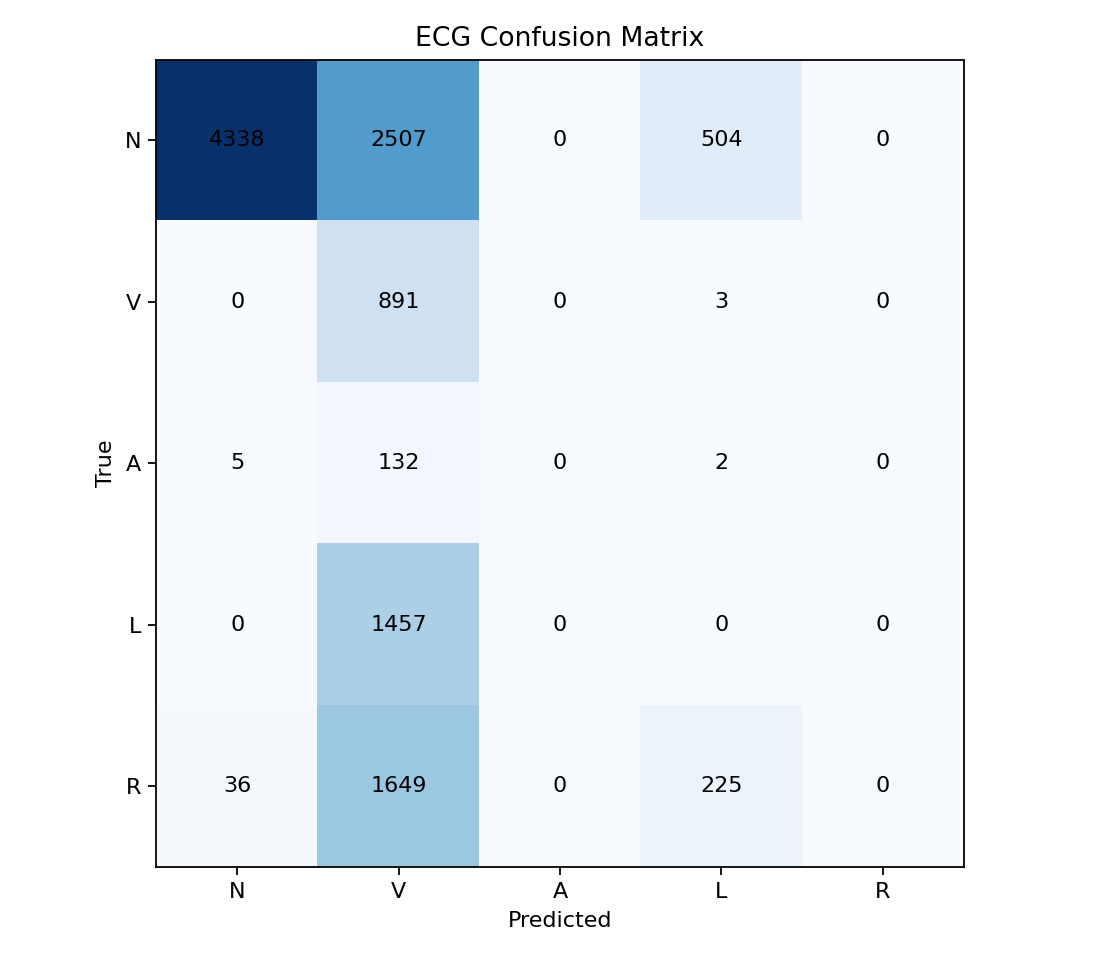

The table this chart was drawn from, first rows:
, N, V, A, L, R
N, 4338, 2507, 0, 504, 0
V, 0, 891, 0, 3, 0
A, 5, 132, 0, 2, 0
L, 0, 1457, 0, 0, 0
R, 36, 1649, 0, 225, 0
